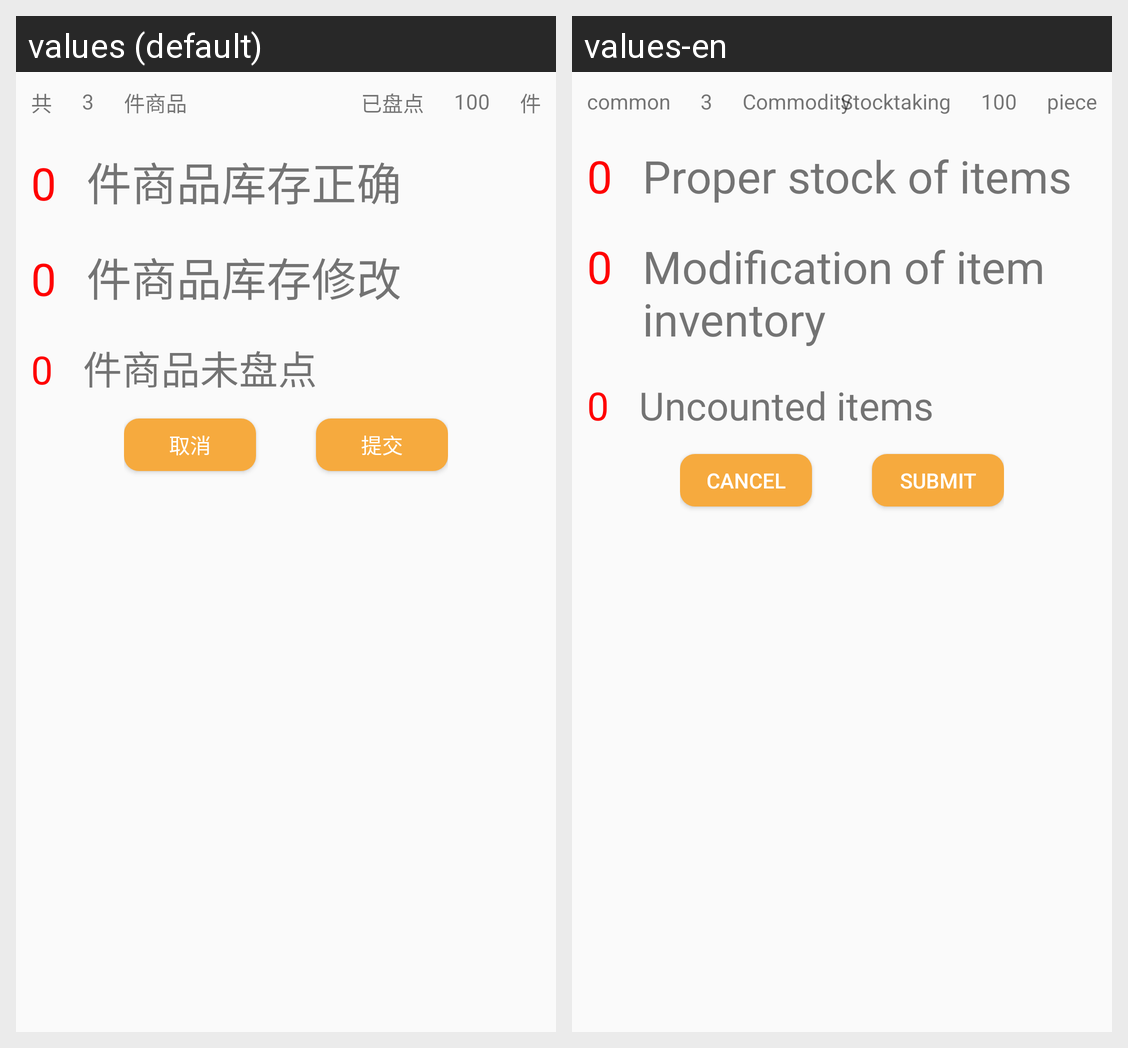

For this localized Android screen grid, give each drawn string resource with its value in every locale shown.
Android screen res/layout/dialog_submit.xml rendered under 2 locales, left to right: values (default), values-en. Device: Nexus 5 (rendered at 1080×1920; each locale shown at half size, 540×960, under a caption strip naming it); theme NoActionBar..
Strings drawn on this screen, with the default value and each locale's value (text and hints the layout hard-codes, and strings that could not be matched under every locale, appear in the picture but are not listed):

common
  values: 共
  values-en: common

Commodity
  values: 件商品
  values-en: Commodity

piece
  values: 件
  values-en: piece

Stocktaking
  values: 已盘点
  values-en: Stocktaking

Proper_stock_of_items
  values: 件商品库存正确
  values-en: Proper stock of items

Modification_of_item_inventory
  values: 件商品库存修改
  values-en: Modification of item inventory

Uncounted_items
  values: 件商品未盘点
  values-en: Uncounted items

cancel
  values: 取消
  values-en: cancel

submit
  values: 提交
  values-en: submit
